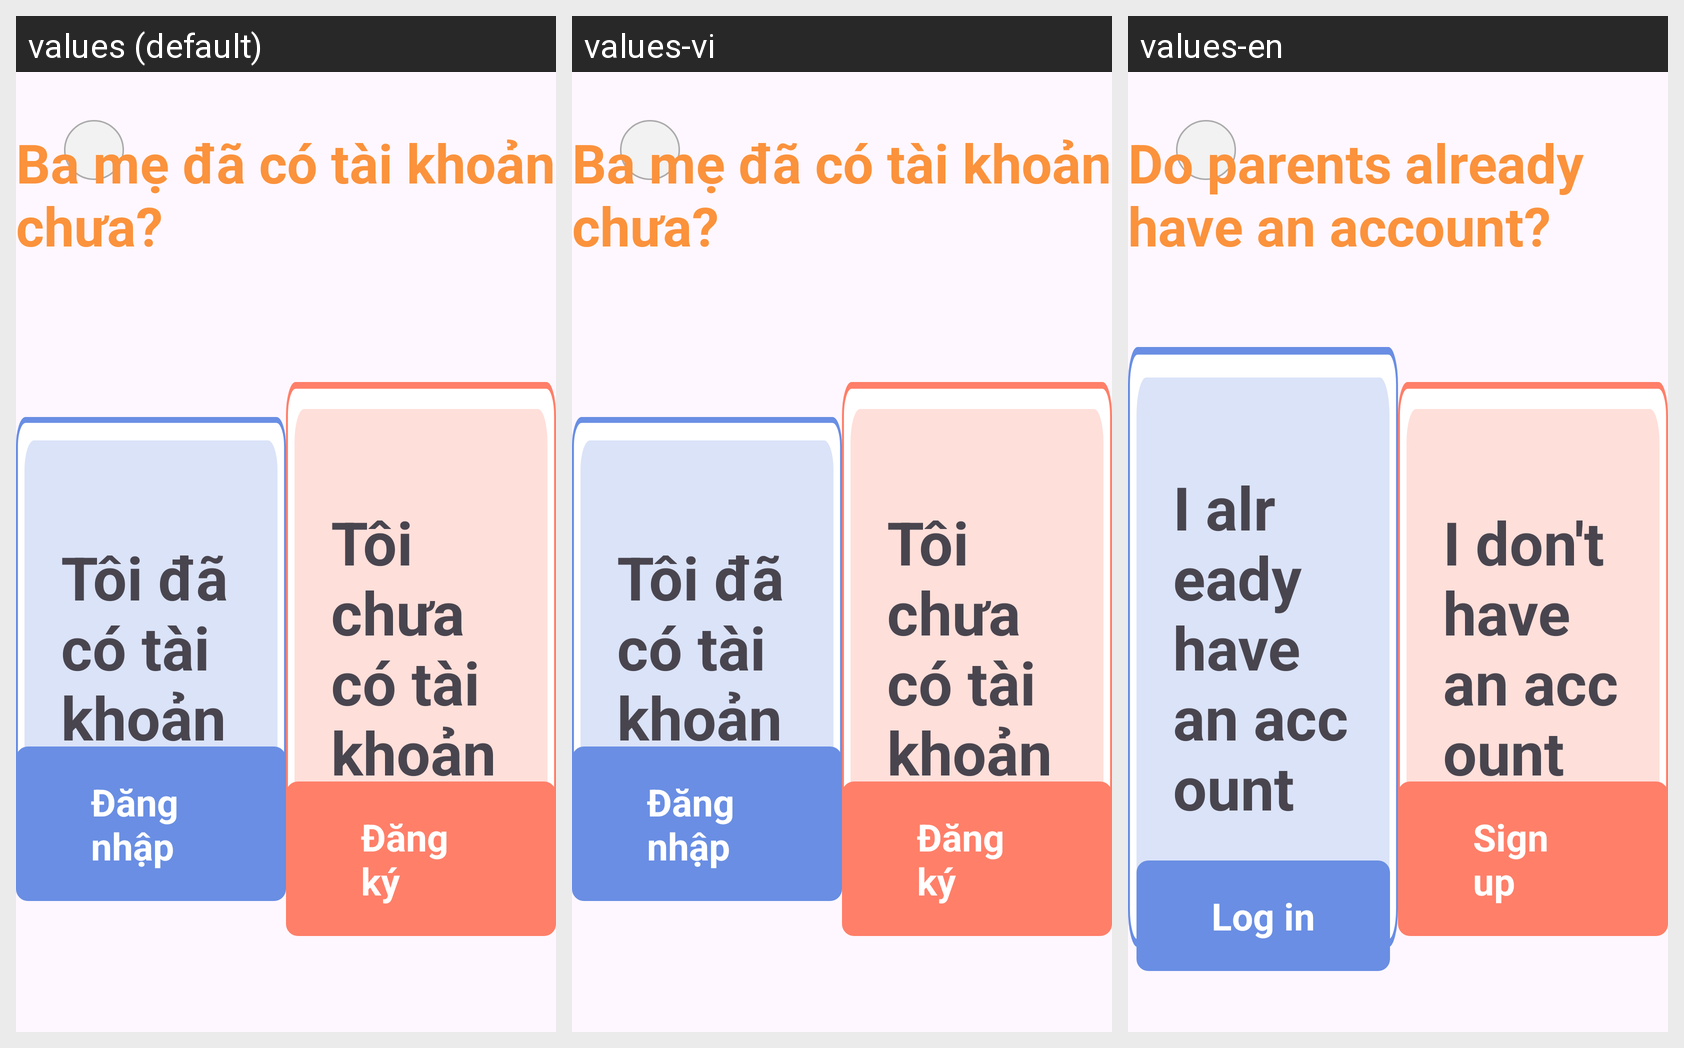

Strings drawn on this Android screen and how each of the app's shown locales translates them:
Android screen res/layout/activity_account.xml rendered under 3 locales, left to right: values (default), values-vi, values-en. Device: Nexus 5 (rendered at 1080×1920; each locale shown at half size, 540×960, under a caption strip naming it); theme Theme.Doantotnghiep.
Strings drawn on this screen, with the default value and each locale's value (text and hints the layout hard-codes appear in the picture but are not listed):

account_title
  values: Ba mẹ đã có tài khoản chưa?
  values-vi: Ba mẹ đã có tài khoản chưa?
  values-en: Do parents already have an account?

already_account
  values: Tôi đã có tài khoản
  values-vi: Tôi đã có tài khoản
  values-en: I already have an account

login
  values: Đăng nhập
  values-vi: Đăng nhập
  values-en: Log in

no_account
  values: Tôi chưa có tài khoản
  values-vi: Tôi chưa có tài khoản
  values-en: I don't have an account

signup
  values: Đăng ký
  values-vi: Đăng ký
  values-en: Sign up
